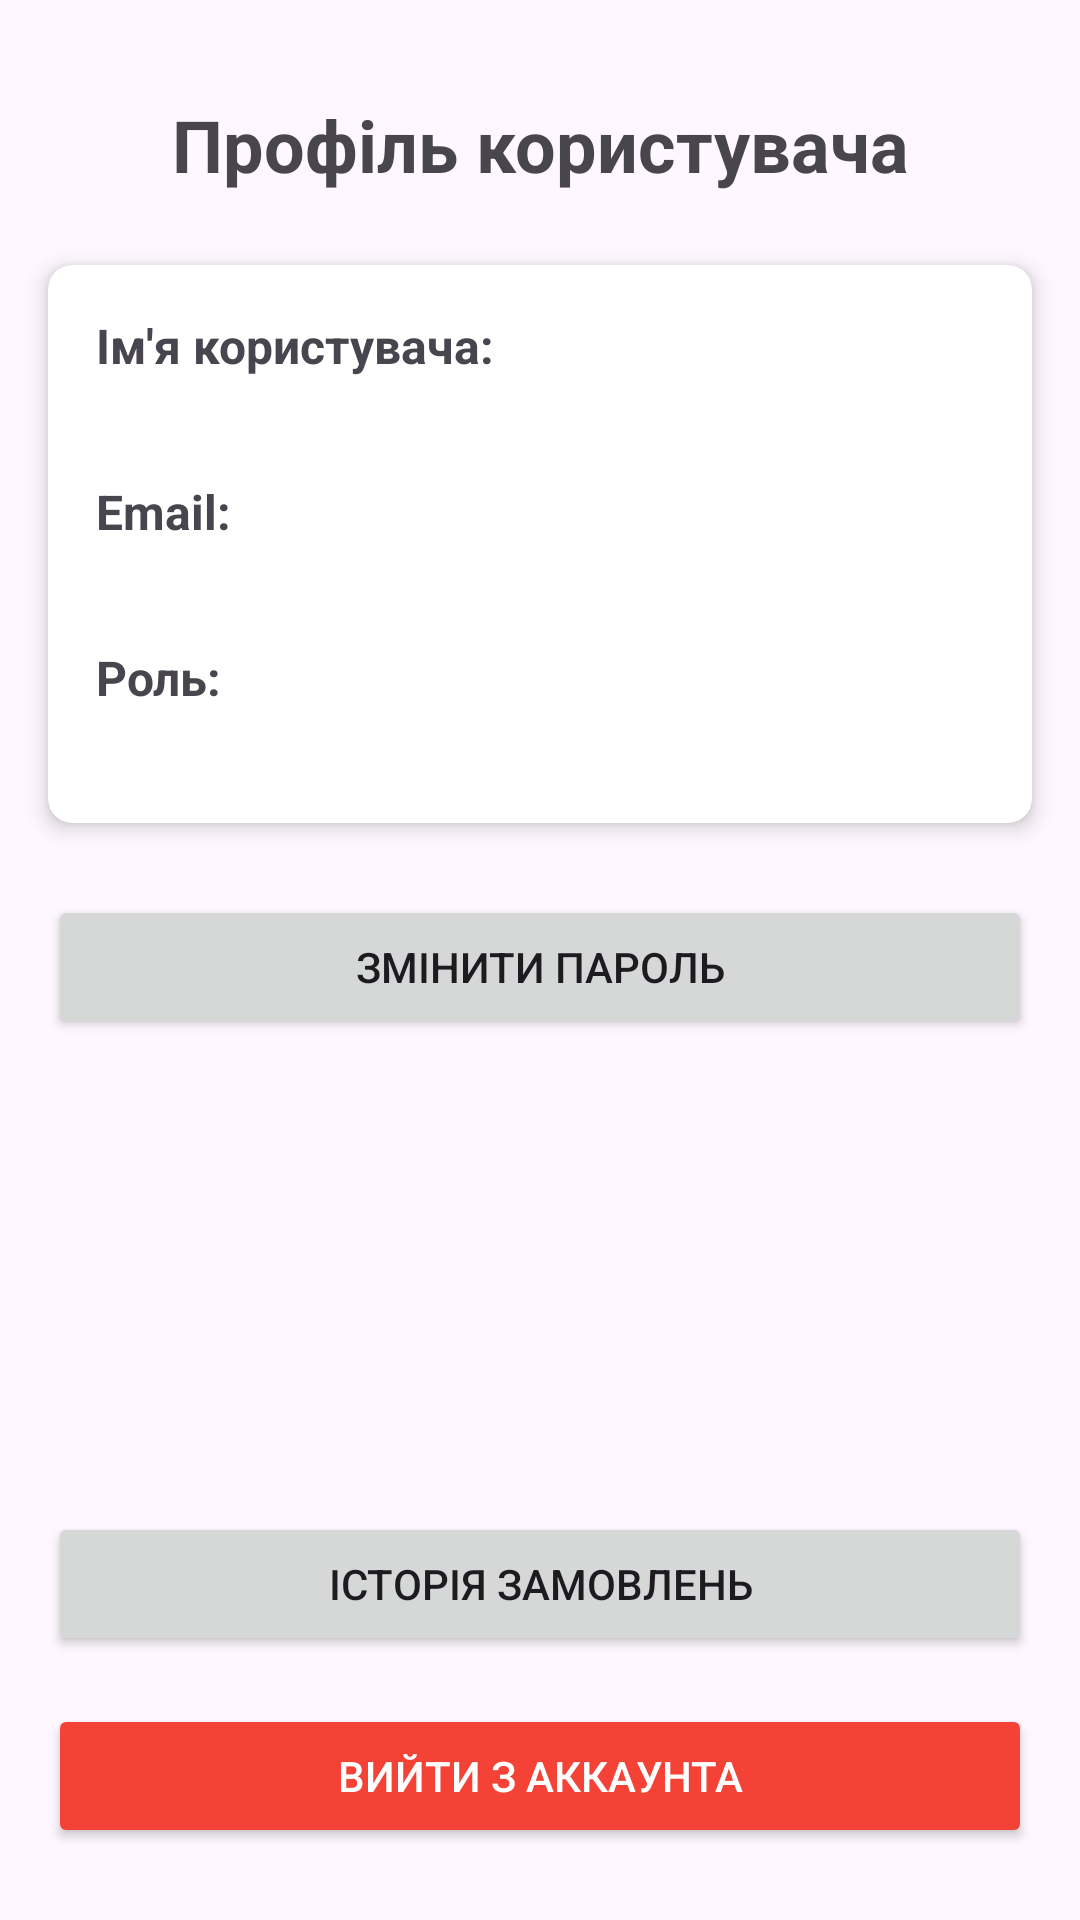

Reconstruct the res/layout file that produces this screen, plus the resources it refers to.
<!-- AndroidManifest.xml: application theme Theme.RetroGamingStore -->
<!-- res/layout/fragment_profile.xml -->
<?xml version="1.0" encoding="utf-8"?>
<androidx.constraintlayout.widget.ConstraintLayout xmlns:android="http://schemas.android.com/apk/res/android"
    xmlns:app="http://schemas.android.com/apk/res-auto"
    xmlns:tools="http://schemas.android.com/tools"
    android:layout_width="match_parent"
    android:layout_height="match_parent"
    tools:context=".ui.main.ProfileFragment">

    <TextView
        android:id="@+id/text_profile_title"
        android:layout_width="0dp"
        android:layout_height="wrap_content"
        android:text="Профіль користувача"
        android:textSize="24sp"
        android:textStyle="bold"
        android:layout_marginTop="32dp"
        android:layout_marginStart="16dp"
        android:layout_marginEnd="16dp"
        android:gravity="center"
        app:layout_constraintTop_toTopOf="parent"
        app:layout_constraintStart_toStartOf="parent"
        app:layout_constraintEnd_toEndOf="parent" />

    <androidx.cardview.widget.CardView
        android:id="@+id/card_user_info"
        android:layout_width="match_parent"
        android:layout_height="wrap_content"
        android:layout_marginStart="16dp"
        android:layout_marginTop="24dp"
        android:layout_marginEnd="16dp"
        app:cardCornerRadius="8dp"
        app:cardElevation="4dp"
        app:layout_constraintEnd_toEndOf="parent"
        app:layout_constraintStart_toStartOf="parent"
        app:layout_constraintTop_toBottomOf="@id/text_profile_title">

        <LinearLayout
            android:layout_width="match_parent"
            android:layout_height="wrap_content"
            android:orientation="vertical"
            android:padding="16dp">

            <TextView
                android:layout_width="wrap_content"
                android:layout_height="wrap_content"
                android:text="Ім'я користувача:"
                android:textSize="16sp"
                android:textStyle="bold" />

            <TextView
                android:id="@+id/text_username"
                android:layout_width="match_parent"
                android:layout_height="wrap_content"
                android:layout_marginBottom="12dp"
                android:textSize="16sp"
                tools:text="username" />

            <TextView
                android:layout_width="wrap_content"
                android:layout_height="wrap_content"
                android:text="Email:"
                android:textSize="16sp"
                android:textStyle="bold" />

            <TextView
                android:id="@+id/text_email"
                android:layout_width="match_parent"
                android:layout_height="wrap_content"
                android:layout_marginBottom="12dp"
                android:textSize="16sp"
                tools:text="email@example.com" />

            <TextView
                android:layout_width="wrap_content"
                android:layout_height="wrap_content"
                android:text="Роль:"
                android:textSize="16sp"
                android:textStyle="bold" />

            <TextView
                android:id="@+id/text_role"
                android:layout_width="match_parent"
                android:layout_height="wrap_content"
                android:textSize="16sp"
                tools:text="Клієнт" />
        </LinearLayout>
    </androidx.cardview.widget.CardView>

    <Button
        android:id="@+id/btn_change_password"
        android:layout_width="0dp"
        android:layout_height="wrap_content"
        android:text="Змінити пароль"
        android:layout_marginStart="16dp"
        android:layout_marginEnd="16dp"
        android:layout_marginTop="24dp"
        app:layout_constraintTop_toBottomOf="@id/card_user_info"
        app:layout_constraintStart_toStartOf="parent"
        app:layout_constraintEnd_toEndOf="parent" />

    <Button
        android:id="@+id/btn_order_history"
        android:layout_width="0dp"
        android:layout_height="wrap_content"
        android:text="Історія замовлень"
        android:layout_marginStart="16dp"
        android:layout_marginEnd="16dp"
        android:layout_marginBottom="16dp"
        app:layout_constraintBottom_toTopOf="@id/btn_logout"
        app:layout_constraintStart_toStartOf="parent"
        app:layout_constraintEnd_toEndOf="parent" />

    <Button
        android:id="@+id/btn_logout"
        android:layout_width="0dp"
        android:layout_height="wrap_content"
        android:layout_marginStart="16dp"
        android:layout_marginEnd="16dp"
        android:layout_marginBottom="24dp"
        android:text="Вийти з аккаунта"
        android:backgroundTint="#F44336"
        android:textColor="#FFFFFF"
        app:layout_constraintBottom_toBottomOf="parent"
        app:layout_constraintEnd_toEndOf="parent"
        app:layout_constraintStart_toStartOf="parent" />

</androidx.constraintlayout.widget.ConstraintLayout>
<!-- resources referenced by this layout -->
<resources>
  <style name="Theme.RetroGamingStore" parent="Base.Theme.RetroGamingStore" />
  <style name="Base.Theme.RetroGamingStore" parent="Theme.Material3.DayNight.NoActionBar">
          
          
      </style>
</resources>
